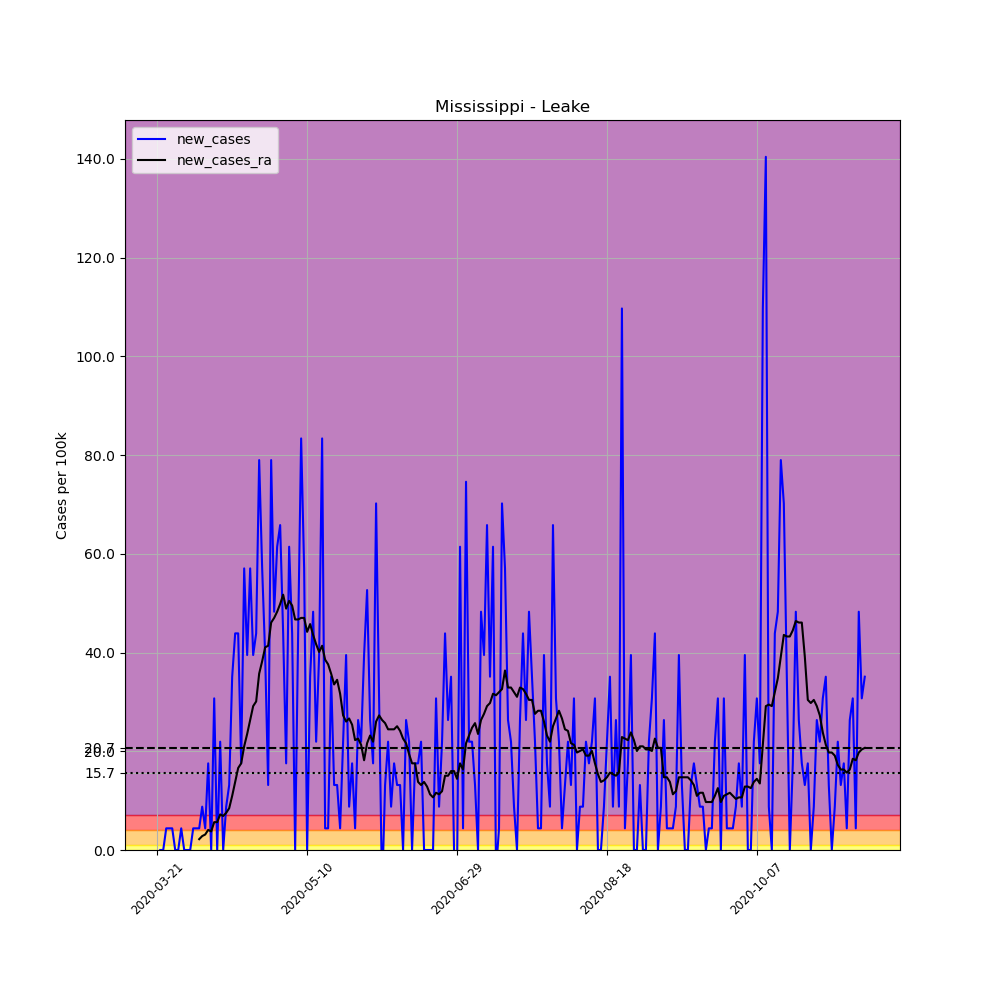

The data file committed next to this chart (first rows):
, date, county, state, fips, cases, deaths, COUNTY, STNAME, CTYNAME, POPESTIMATE2019, per_100k, new_cases, new_cases_ra
233737, 2020-03-21, Leake, Mississippi, 28079, 1, 0, 79, Mississippi, Leake, 22786, 4.389, , 
233738, 2020-03-22, Leake, Mississippi, 28079, 1, 0, 79, Mississippi, Leake, 22786, 4.389, 0.0, 
233739, 2020-03-23, Leake, Mississippi, 28079, 1, 0, 79, Mississippi, Leake, 22786, 4.389, 0.0, 
233740, 2020-03-24, Leake, Mississippi, 28079, 2, 0, 79, Mississippi, Leake, 22786, 8.777, 4.389, 
233741, 2020-03-25, Leake, Mississippi, 28079, 3, 0, 79, Mississippi, Leake, 22786, 13.17, 4.389, 
233742, 2020-03-26, Leake, Mississippi, 28079, 4, 0, 79, Mississippi, Leake, 22786, 17.55, 4.389, 
233743, 2020-03-27, Leake, Mississippi, 28079, 4, 0, 79, Mississippi, Leake, 22786, 17.55, 0.0, 
233744, 2020-03-28, Leake, Mississippi, 28079, 4, 0, 79, Mississippi, Leake, 22786, 17.55, 0.0, 
233745, 2020-03-29, Leake, Mississippi, 28079, 5, 0, 79, Mississippi, Leake, 22786, 21.94, 4.389, 
233746, 2020-03-30, Leake, Mississippi, 28079, 5, 0, 79, Mississippi, Leake, 22786, 21.94, 0.0, 
233747, 2020-03-31, Leake, Mississippi, 28079, 5, 0, 79, Mississippi, Leake, 22786, 21.94, 0.0, 
233748, 2020-04-01, Leake, Mississippi, 28079, 5, 0, 79, Mississippi, Leake, 22786, 21.94, 0.0, 
233749, 2020-04-02, Leake, Mississippi, 28079, 6, 0, 79, Mississippi, Leake, 22786, 26.33, 4.389, 
233750, 2020-04-03, Leake, Mississippi, 28079, 7, 0, 79, Mississippi, Leake, 22786, 30.72, 4.389, 
233751, 2020-04-04, Leake, Mississippi, 28079, 8, 0, 79, Mississippi, Leake, 22786, 35.11, 4.389, 2.194
233752, 2020-04-05, Leake, Mississippi, 28079, 10, 0, 79, Mississippi, Leake, 22786, 43.89, 8.777, 2.821
233753, 2020-04-06, Leake, Mississippi, 28079, 11, 0, 79, Mississippi, Leake, 22786, 48.28, 4.389, 3.135
233754, 2020-04-07, Leake, Mississippi, 28079, 15, 0, 79, Mississippi, Leake, 22786, 65.83, 17.55, 4.075
233755, 2020-04-08, Leake, Mississippi, 28079, 15, 0, 79, Mississippi, Leake, 22786, 65.83, 0.0, 3.762
233756, 2020-04-09, Leake, Mississippi, 28079, 22, 0, 79, Mississippi, Leake, 22786, 96.55, 30.72, 5.643
233757, 2020-04-10, Leake, Mississippi, 28079, 22, 0, 79, Mississippi, Leake, 22786, 96.55, 0.0, 5.643
233758, 2020-04-11, Leake, Mississippi, 28079, 27, 0, 79, Mississippi, Leake, 22786, 118.5, 21.94, 7.21
233759, 2020-04-12, Leake, Mississippi, 28079, 27, 0, 79, Mississippi, Leake, 22786, 118.5, 0.0, 6.896
233760, 2020-04-13, Leake, Mississippi, 28079, 29, 0, 79, Mississippi, Leake, 22786, 127.3, 8.777, 7.523
233761, 2020-04-14, Leake, Mississippi, 28079, 32, 1, 79, Mississippi, Leake, 22786, 140.4, 13.17, 8.464
233762, 2020-04-15, Leake, Mississippi, 28079, 40, 1, 79, Mississippi, Leake, 22786, 175.5, 35.11, 10.97
233763, 2020-04-16, Leake, Mississippi, 28079, 50, 1, 79, Mississippi, Leake, 22786, 219.4, 43.89, 13.79
233764, 2020-04-17, Leake, Mississippi, 28079, 60, 1, 79, Mississippi, Leake, 22786, 263.3, 43.89, 16.61
233765, 2020-04-18, Leake, Mississippi, 28079, 64, 1, 79, Mississippi, Leake, 22786, 280.9, 17.55, 17.55
233766, 2020-04-19, Leake, Mississippi, 28079, 77, 1, 79, Mississippi, Leake, 22786, 337.9, 57.05, 21
233767, 2020-04-20, Leake, Mississippi, 28079, 86, 1, 79, Mississippi, Leake, 22786, 377.4, 39.5, 23.51
233768, 2020-04-21, Leake, Mississippi, 28079, 99, 1, 79, Mississippi, Leake, 22786, 434.5, 57.05, 26.33
233769, 2020-04-22, Leake, Mississippi, 28079, 108, 1, 79, Mississippi, Leake, 22786, 474, 39.5, 29.15
233770, 2020-04-23, Leake, Mississippi, 28079, 118, 1, 79, Mississippi, Leake, 22786, 517.9, 43.89, 30.09
233771, 2020-04-24, Leake, Mississippi, 28079, 136, 1, 79, Mississippi, Leake, 22786, 596.9, 79, 35.74
233772, 2020-04-25, Leake, Mississippi, 28079, 149, 1, 79, Mississippi, Leake, 22786, 653.9, 57.05, 38.24
233773, 2020-04-26, Leake, Mississippi, 28079, 158, 1, 79, Mississippi, Leake, 22786, 693.4, 39.5, 41.07
233774, 2020-04-27, Leake, Mississippi, 28079, 161, 1, 79, Mississippi, Leake, 22786, 706.6, 13.17, 41.38
233775, 2020-04-28, Leake, Mississippi, 28079, 179, 1, 79, Mississippi, Leake, 22786, 785.6, 79, 46.08
233776, 2020-04-29, Leake, Mississippi, 28079, 190, 2, 79, Mississippi, Leake, 22786, 833.8, 48.28, 47.02
233777, 2020-04-30, Leake, Mississippi, 28079, 204, 2, 79, Mississippi, Leake, 22786, 895.3, 61.44, 48.28
233778, 2020-05-01, Leake, Mississippi, 28079, 219, 2, 79, Mississippi, Leake, 22786, 961.1, 65.83, 49.84
233779, 2020-05-02, Leake, Mississippi, 28079, 229, 1, 79, Mississippi, Leake, 22786, 1005, 43.89, 51.72
233780, 2020-05-03, Leake, Mississippi, 28079, 233, 2, 79, Mississippi, Leake, 22786, 1023, 17.55, 48.9
233781, 2020-05-04, Leake, Mississippi, 28079, 247, 2, 79, Mississippi, Leake, 22786, 1084, 61.44, 50.47
233782, 2020-05-05, Leake, Mississippi, 28079, 257, 2, 79, Mississippi, Leake, 22786, 1128, 43.89, 49.53
233783, 2020-05-06, Leake, Mississippi, 28079, 257, 2, 79, Mississippi, Leake, 22786, 1128, 0.0, 46.71
233784, 2020-05-07, Leake, Mississippi, 28079, 267, 2, 79, Mississippi, Leake, 22786, 1172, 43.89, 46.71
233785, 2020-05-08, Leake, Mississippi, 28079, 286, 2, 79, Mississippi, Leake, 22786, 1255, 83.38, 47.02
233786, 2020-05-09, Leake, Mississippi, 28079, 299, 2, 79, Mississippi, Leake, 22786, 1312, 57.05, 47.02
233787, 2020-05-10, Leake, Mississippi, 28079, 299, 3, 79, Mississippi, Leake, 22786, 1312, 0.0, 44.2
233788, 2020-05-11, Leake, Mississippi, 28079, 307, 4, 79, Mississippi, Leake, 22786, 1347, 35.11, 45.77
233789, 2020-05-12, Leake, Mississippi, 28079, 318, 4, 79, Mississippi, Leake, 22786, 1396, 48.28, 43.57
233790, 2020-05-13, Leake, Mississippi, 28079, 323, 5, 79, Mississippi, Leake, 22786, 1418, 21.94, 41.69
233791, 2020-05-14, Leake, Mississippi, 28079, 332, 5, 79, Mississippi, Leake, 22786, 1457, 39.5, 40.12
233792, 2020-05-15, Leake, Mississippi, 28079, 351, 6, 79, Mississippi, Leake, 22786, 1540, 83.38, 41.38
233793, 2020-05-16, Leake, Mississippi, 28079, 352, 6, 79, Mississippi, Leake, 22786, 1545, 4.389, 38.56
233794, 2020-05-17, Leake, Mississippi, 28079, 353, 6, 79, Mississippi, Leake, 22786, 1549, 4.389, 37.62
233795, 2020-05-18, Leake, Mississippi, 28079, 361, 6, 79, Mississippi, Leake, 22786, 1584, 35.11, 35.74
233796, 2020-05-19, Leake, Mississippi, 28079, 364, 7, 79, Mississippi, Leake, 22786, 1597, 13.17, 33.54
... 177 more rows
